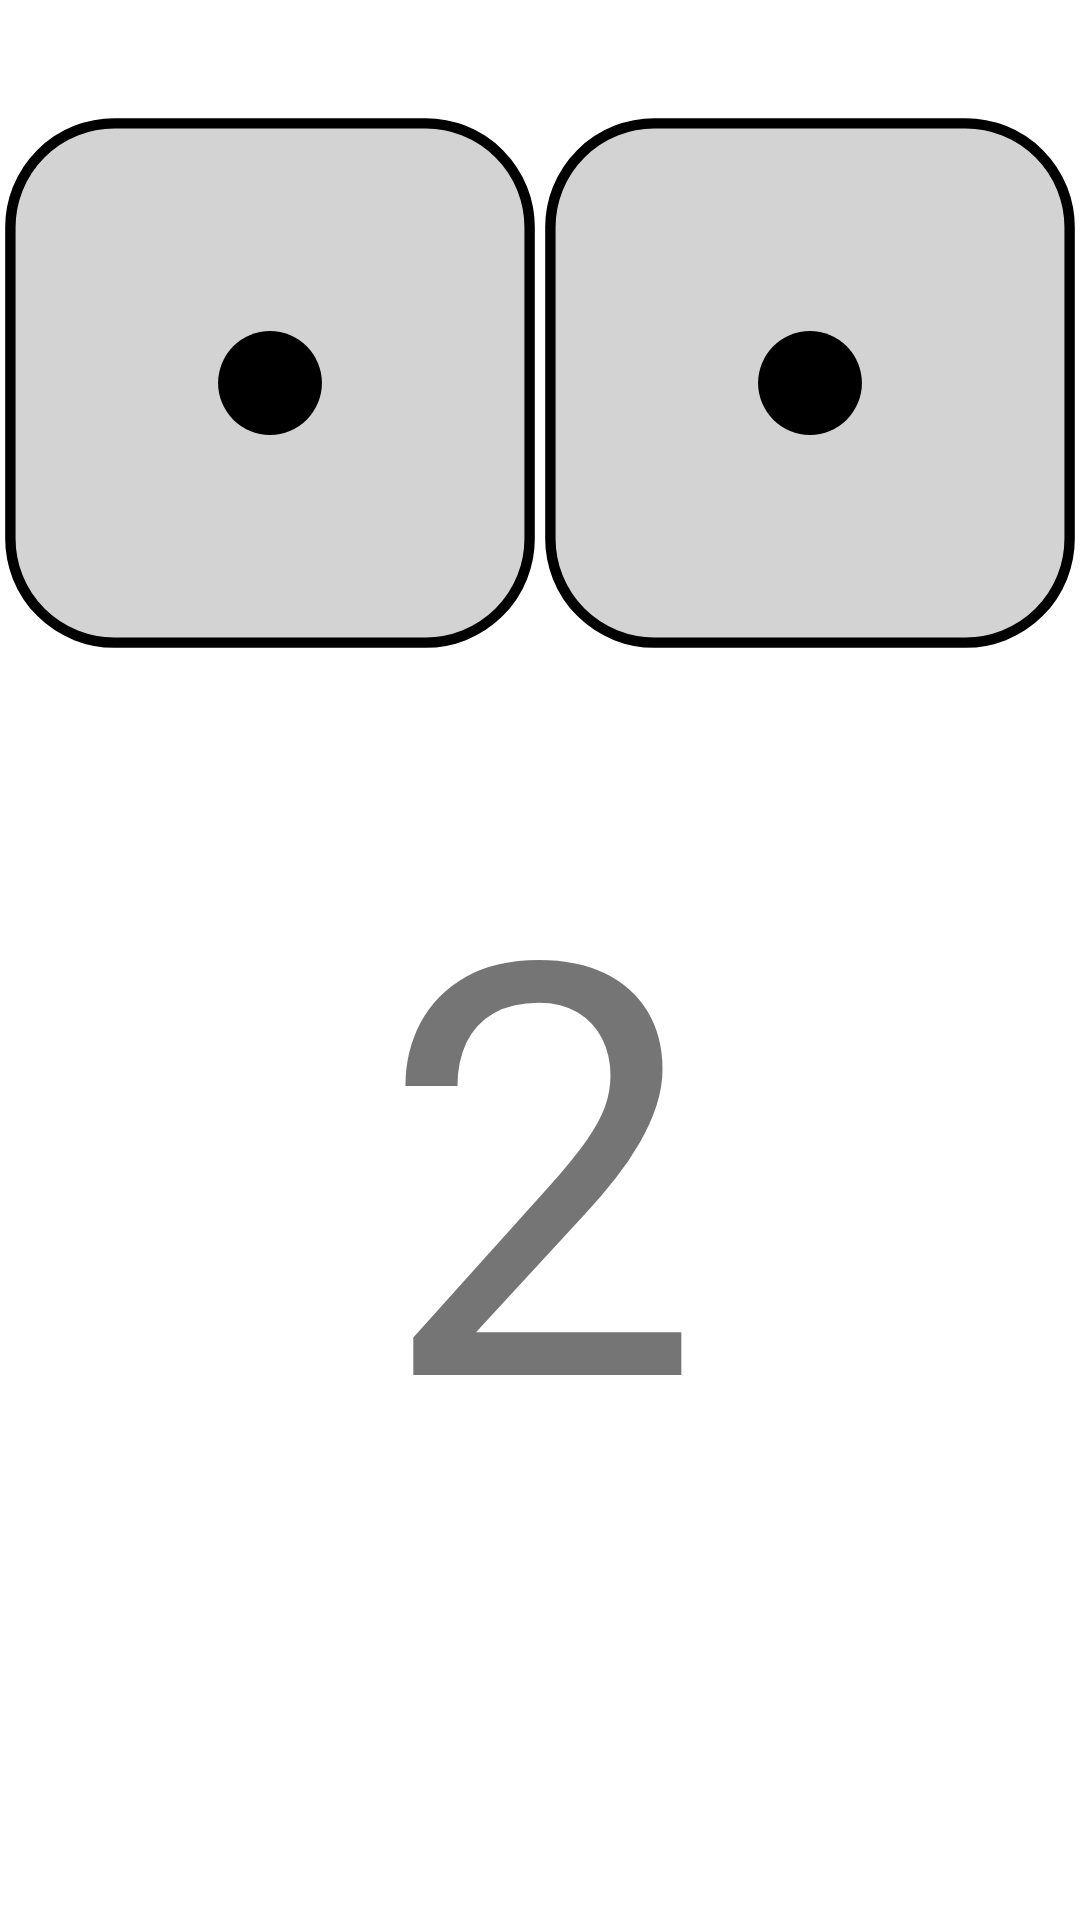

Produce the Android XML layout that renders to this screen, including the resource entries it uses.
<!-- AndroidManifest.xml: application theme Theme.DDDice -->
<!-- res/layout/fragment_roll.xml -->
<androidx.constraintlayout.widget.ConstraintLayout xmlns:android="http://schemas.android.com/apk/res/android"
    xmlns:app="http://schemas.android.com/apk/res-auto"
    xmlns:tools="http://schemas.android.com/tools"
    android:layout_width="match_parent"
    android:layout_height="match_parent"
    tools:context=".ui.roll.RollFragment">

    <include
        android:id="@+id/dice_1"
        layout="@layout/dice_view"
        android:layout_width="0dp"
        android:layout_height="0dp"
        app:layout_constraintStart_toStartOf="parent"
        app:layout_constraintEnd_toStartOf="@id/dice_2"
        app:layout_constraintTop_toTopOf="parent"
        app:layout_constraintBottom_toTopOf="@id/sum_text_view" />

    <include
        android:id="@+id/dice_2"
        layout="@layout/dice_view"
        android:layout_width="0dp"
        android:layout_height="0dp"
        app:layout_constraintStart_toEndOf="@id/dice_1"
        app:layout_constraintEnd_toEndOf="parent"
        app:layout_constraintTop_toTopOf="parent"
        app:layout_constraintBottom_toTopOf="@id/sum_text_view" />

    <TextView
        android:id="@+id/sum_text_view"
        android:layout_width="match_parent"
        android:layout_height="0dp"
        android:gravity="center"
        android:textSize="192sp"
        android:text="2"
        app:layout_constraintTop_toBottomOf="@id/dice_1"
         />
</androidx.constraintlayout.widget.ConstraintLayout>
<!-- res/layout/dice_view.xml (included above) -->
<?xml version="1.0" encoding="utf-8"?>
<ImageView
    xmlns:android="http://schemas.android.com/apk/res/android"
    android:id="@+id/dice_image"
    android:layout_width="wrap_content"
    android:layout_height="wrap_content"
    android:contentDescription="@string/dice_image"
    android:src="@drawable/dice_1"/>
<!-- resources referenced by this layout -->
<resources>
  <!-- drawable dice_1 (drawable) -->
  <vector xmlns:android="http://schemas.android.com/apk/res/android"
      android:width="50dp"
      android:height="50dp"
      android:viewportWidth="52"
      android:viewportHeight="52">
      <path
          android:pathData="M11,1L41,1A10,10 0,0 1,51 11L51,41A10,10 0,0 1,41 51L11,51A10,10 0,0 1,1 41L1,11A10,10 0,0 1,11 1z"
          android:strokeWidth="1"
          android:fillColor="#d3d3d3"
          android:strokeColor="#000000"/>
      <path
          android:pathData="M26,26m-5,0a5,5 0,1 1,10 0a5,5 0,1 1,-10 0"
          android:fillColor="#000000"/>
  </vector>
  <string name="dice_image">Dice image</string>
  <style name="Theme.DDDice" parent="Theme.MaterialComponents.DayNight.DarkActionBar">
          
          <item name="colorPrimary">@color/purple_500</item>
          <item name="colorPrimaryVariant">@color/purple_700</item>
          <item name="colorOnPrimary">@color/white</item>
          
          <item name="colorSecondary">@color/teal_200</item>
          <item name="colorSecondaryVariant">@color/teal_700</item>
          <item name="colorOnSecondary">@color/black</item>
          
          <item name="android:statusBarColor">?attr/colorPrimaryVariant</item>
          
      </style>
  <color name="purple_500">#FF6200EE</color>
  <color name="purple_700">#FF3700B3</color>
  <color name="white">#FFFFFFFF</color>
  <color name="teal_200">#FF03DAC5</color>
  <color name="teal_700">#FF018786</color>
  <color name="black">#FF000000</color>
</resources>
